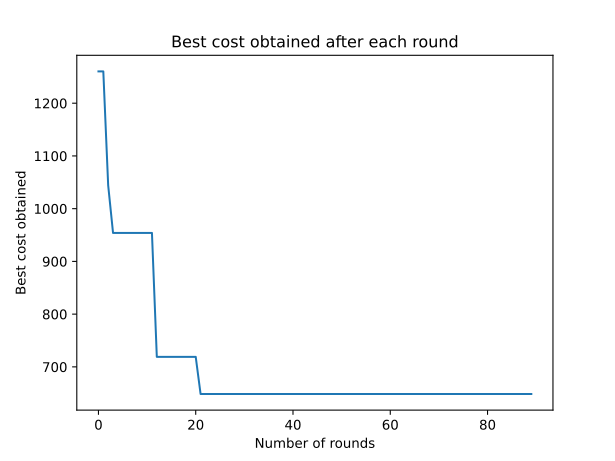

Values plotted in this chart, from the file beside it:
0, 1260.3106
1, 1260
2, 1044
3, 954
4, 954
5, 954
6, 954
7, 954
8, 954
9, 954
10, 954
11, 954
12, 719.1
13, 719.1
14, 719.1
15, 719.1
16, 719.1
17, 719.1
18, 719.1
19, 719.1
20, 719.1
21, 648.6
22, 648.6
23, 648.6
24, 648.6
25, 648.6
26, 648.6
27, 648.6
28, 648.6
29, 648.6
30, 648.6
31, 648.6
32, 648.6
33, 648.6
34, 648.6
35, 648.6
36, 648.6
37, 648.6
38, 648.6
39, 648.6
40, 648.6
41, 648.6
42, 648.6
43, 648.6
44, 648.6
45, 648.6
46, 648.6
47, 648.6
48, 648.6
49, 648.6
50, 648.6
51, 648.6
52, 648.6
53, 648.6
54, 648.6
55, 648.6
56, 648.6
57, 648.6
58, 648.6
59, 648.6
60, 648.6
... 29 more rows
